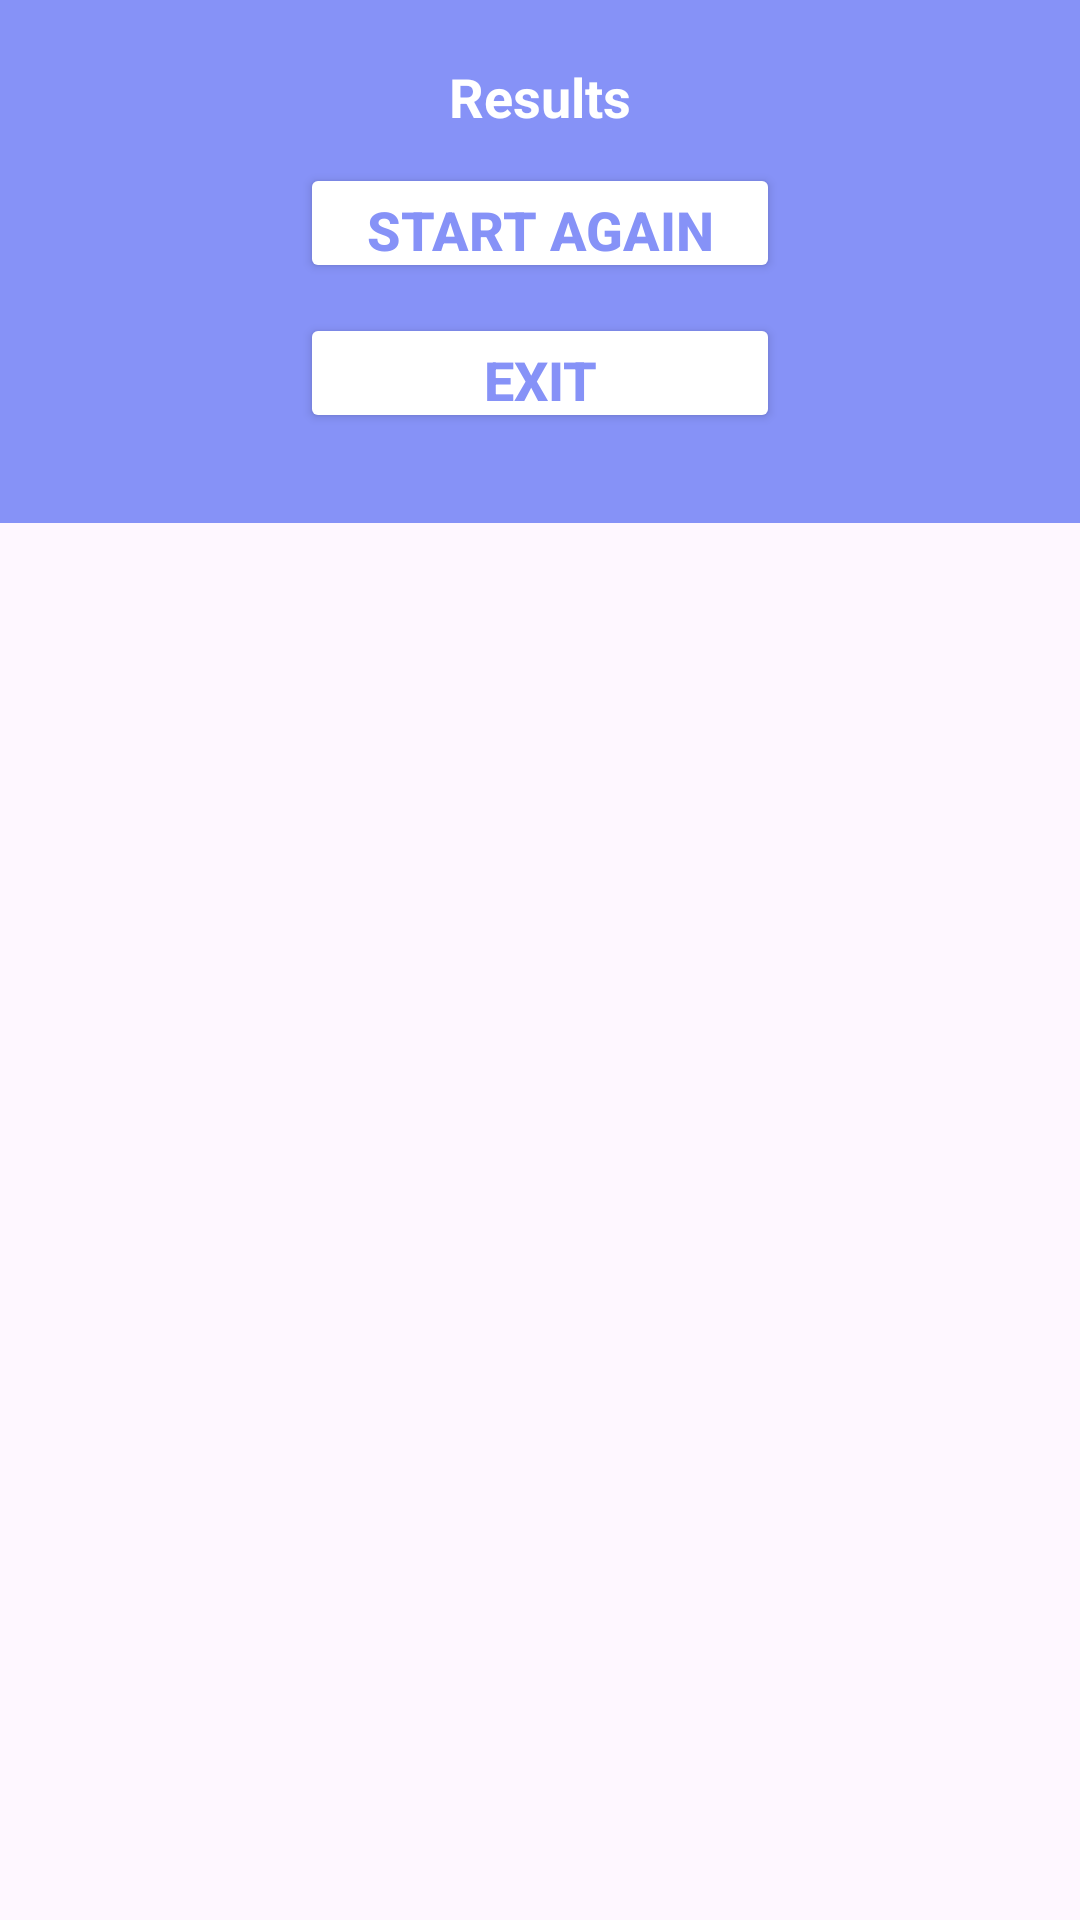

Write the Android layout XML for this screen, with the resource values it uses.
<!-- AndroidManifest.xml: application theme Theme.TicTacToe -->
<!-- res/layout/activity_result_dialog.xml -->
<?xml version="1.0" encoding="utf-8"?>
<RelativeLayout xmlns:android="http://schemas.android.com/apk/res/android"
    xmlns:app="http://schemas.android.com/apk/res-auto"
    xmlns:tools="http://schemas.android.com/tools"
    android:id="@+id/main"
    android:layout_width="match_parent"
    android:layout_height="wrap_content"
    tools:context=".ResultDialog">

        <LinearLayout
            android:layout_width="match_parent"
            android:layout_height="wrap_content"
            android:background="@color/Lavender"
            android:orientation="vertical">

            <TextView
                android:layout_width="match_parent"
                android:layout_height="wrap_content"
                android:id="@+id/messageText"
                android:text="Results"
                android:gravity="center"
                android:textSize="18sp"
                android:textStyle="bold"
                android:layout_marginStart="20dp"
                android:layout_marginEnd="20dp"
                android:layout_marginTop="20dp"
                android:textColor="@color/white"/>

            <LinearLayout
                android:layout_marginStart="20dp"
                android:layout_marginEnd="20dp"
                android:layout_marginTop="10dp"
                android:layout_width="match_parent"
                android:layout_height="wrap_content"
                android:orientation="vertical"
                android:gravity="center">

                <Button
                    android:layout_width="160dp"
                    android:layout_height="40dp"
                    android:id="@+id/startAgainButton"
                    android:text="Start Again"
                    android:textSize="18sp"
                    android:textStyle="bold"
                    android:backgroundTint="@color/white"
                    android:textColor="@color/Lavender" />

                <Button
                    android:layout_width="160dp"
                    android:layout_height="40dp"
                    android:id="@+id/exitButton"
                    android:text="Exit"
                    android:textSize="18sp"
                    android:textStyle="bold"
                    android:backgroundTint="@color/white"
                    android:textColor="@color/Lavender"
                    android:layout_marginTop="10dp"
                    android:layout_marginBottom="30dp"/>


            </LinearLayout>

        </LinearLayout>

</RelativeLayout>
<!-- resources referenced by this layout -->
<resources>
  <color name="Lavender">#8692f7</color>
  <color name="white">#FFFFFFFF</color>
  <style name="Theme.TicTacToe" parent="Base.Theme.TicTacToe" />
  <style name="Base.Theme.TicTacToe" parent="Theme.Material3.DayNight.NoActionBar">
          
           <item name="colorPrimary">@color/Lavender</item>
  
      </style>
</resources>
